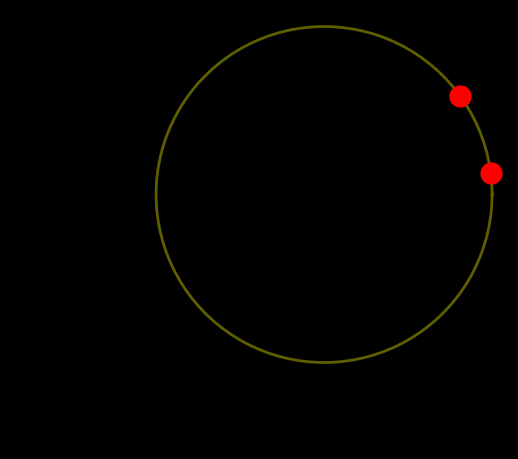

Generate this figure with matplotlib: (Note: this script raises an exception after producing the figure.)
import numpy as np
import matplotlib.pyplot as plt
from matplotlib.animation import FuncAnimation




# ani = FuncAnimation(fig, update, frames=np.linspace(0, 2*np.pi, 128),
                    # init_func=init, blit=True)
# plt.show()

class RiboVisualizer: 
    """
    TODO Visualizer for correlations/attention coeffiecients
    https://matplotlib.org/stable/tutorials/advanced/blitting.html
    """

    def __init__(self, config, initial_positions: np.array):
        self.fig, self.ax = plt.subplots()
        self.fig.patch.set_facecolor('black')
        self.ax.set_facecolor('black')
        self.ax.set_aspect('equal', 'box')
        self.ax.axis('off')

        # Generate circular RNA coordinates
        self.rna_length = 100  # You can set this to the length of your circular RNA
        theta = np.linspace(0, 2 * np.pi, self.rna_length)
        x = np.cos(theta)
        y = np.sin(theta)

        # Plot circular RNA
        self.ln_rna = self.ax.plot(x, y, 'y-', linewidth=2, alpha=0.5)

        # self.ln, = plt.plot(self.xdata, self.ydata, 'ro', animated=True)
        # self.ln, = plt.plot(self.xdata, self.ydata, 'ro', animated=True)
        # self.ln, = plt.plot(self.xdata, self.ydata, animated=True)
        
        self.ribo_lns = []
        for ribosome_idx in range(initial_positions.shape[0]):
            self.ribo_lns.append(self.ax.plot(
                np.cos(2 * np.pi * initial_positions[ribosome_idx] / self.rna_length),
                np.sin(2 * np.pi * initial_positions[ribosome_idx] / self.rna_length),
                'ro',
                markersize=15,
                # animated=True
            )[0])

        
        self.bg = self.fig.canvas.copy_from_bbox(self.fig.bbox)
        for ln in self.ribo_lns: 
            self.ax.draw_artist(ln)
        self.fig.canvas.blit(self.fig.bbox)

        self.text = self.ax.annotate(f'Accuracy: -1',
            xycoords='figure points',
            xy=(100, 1), xytext=(10, -10),
            # textcoords='offset points', ha='left', va='top',
            animated=True,
            color='white',
            )

        plt.show(block=False)
        plt.pause(0.1)
        # plt.show()

        # self.ax.set_xlim(0, 2*np.pi)
        # self.ax.set_ylim(-1, 1)


    def update(self, pos: np.array):
        # Clear figure
        self.fig.canvas.restore_region(self.bg)
        # self.xdata = (frames)
        # self.ydata.append(np.sin(frame))
        # self.ln.set_data(self.xdata, frame)
        # self.ln.set_ydata(frame)
        # self.ax.draw_artist(self.ln)
        # self.fig.canvas.blit(self.fig.bbox)
        # self.fig.canvas.flush_events()

        self.text.set_text(f'Accuracy: {np.random.random()}')
        for idx, ln in enumerate(self.ribo_lns):
            angle = 2 * np.pi * pos[idx] / self.rna_length
            ribosome_x, ribosome_y = np.cos(angle), np.sin(angle)
            # ln.set_ydata(frame[:, idx])
            ln.set_data(ribosome_x, ribosome_y)
            self.ax.draw_artist(ln)

        # self.fig.canvas.blit(self.fig.bbox)
        # self.fig.canvas.flush_events()
        
        # DEBUG
        # plt.pause(1)

        

if __name__ == '__main__':
    initial_positions = np.array([10, 2])
    vis = RiboVisualizer(None, initial_positions)
    time_step_positions = np.array([
        [12, 42],
        [14, 44],
        [16, 46],
        [18, 48],
        [20, 50],
        [22, 52],
        [24, 54],
        [26, 56],
        [28, 58],
        [30, 60],
        [32, 62],
        [34, 64],
    ])
    for t in range(time_step_positions.shape[0]):
        vis.update(time_step_positions[t])
        plt.pause(0.5)
        